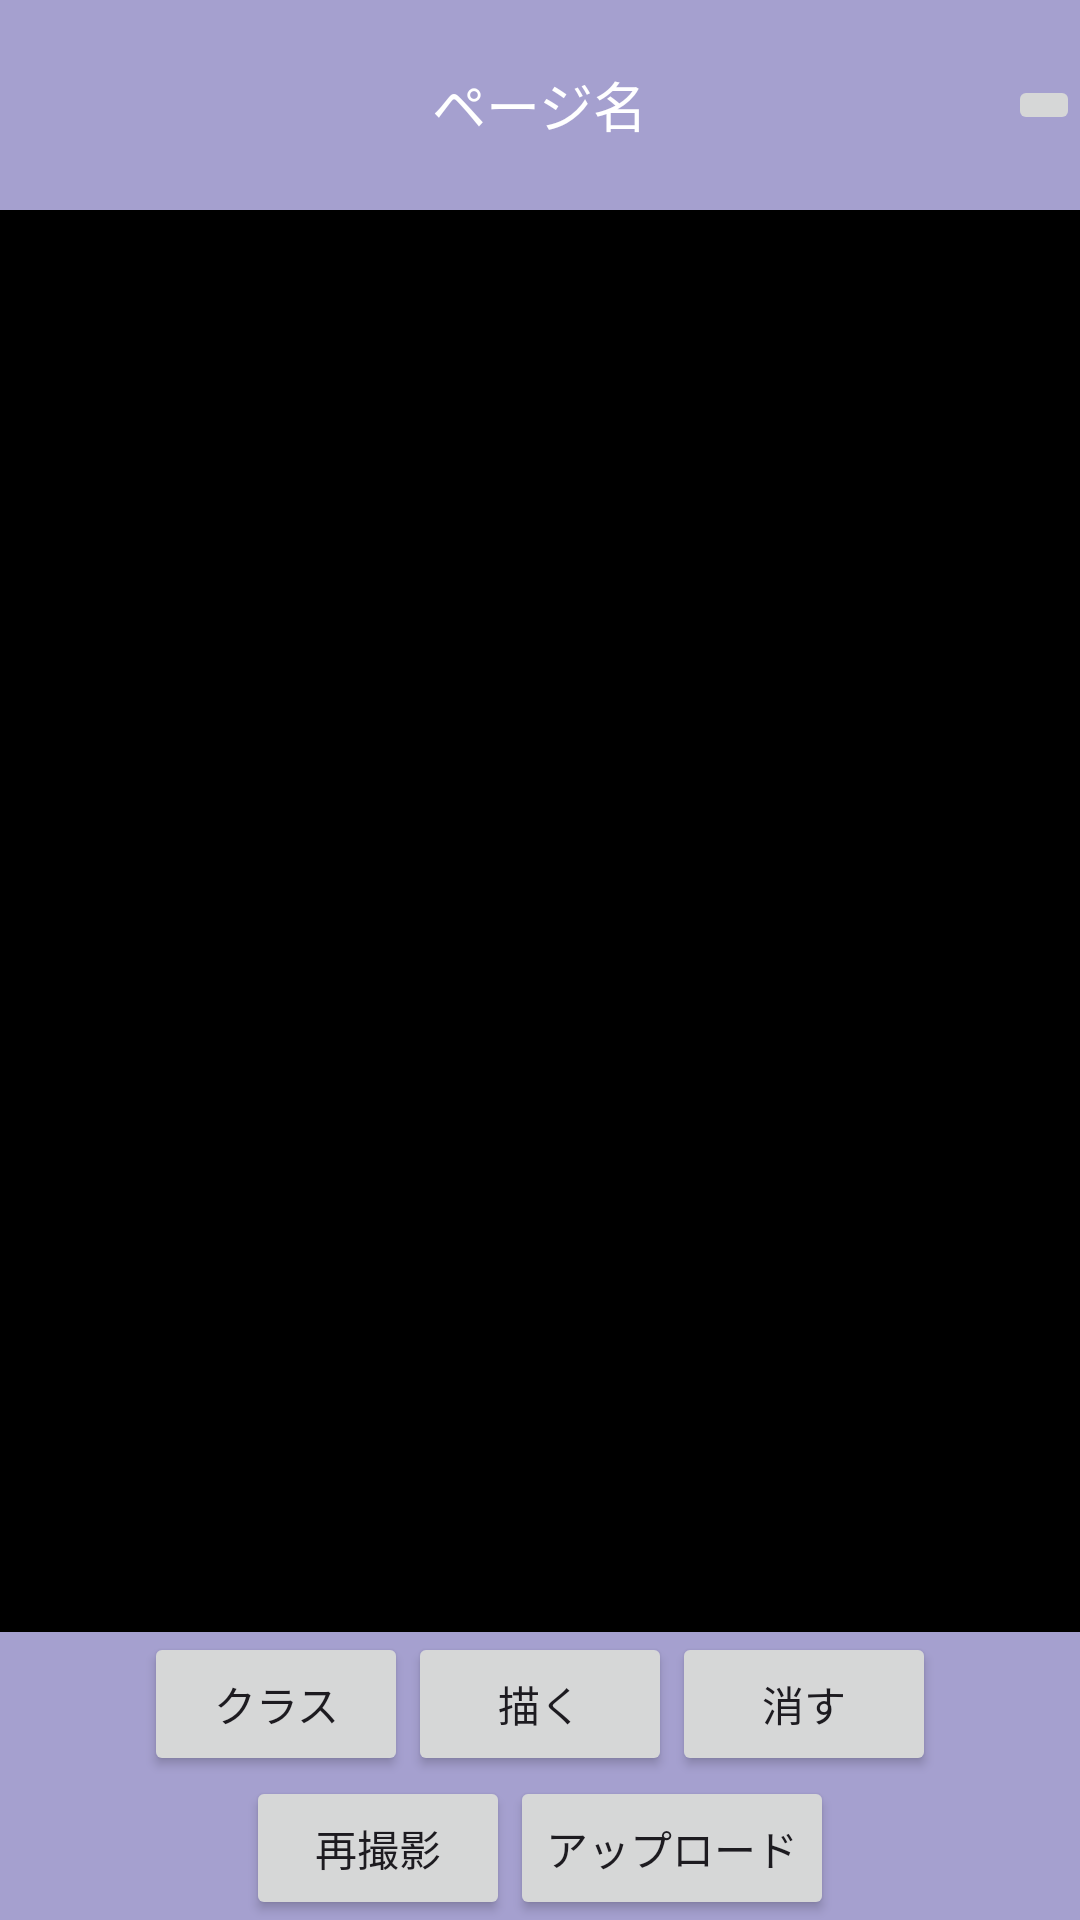

The Android layout XML behind this screen, and the referenced resources:
<!-- AndroidManifest.xml: application theme Theme.Zanpan -->
<!-- res/layout/activity_learn.xml -->
<?xml version="1.0" encoding="utf-8"?>
<androidx.constraintlayout.widget.ConstraintLayout xmlns:android="http://schemas.android.com/apk/res/android"
    xmlns:app="http://schemas.android.com/apk/res-auto"
    xmlns:tools="http://schemas.android.com/tools"
    android:layout_width="match_parent"
    android:layout_height="match_parent"
    tools:context=".MainActivity">
    <LinearLayout
        android:layout_width="match_parent"
        android:layout_height="match_parent"
        android:orientation="vertical"
        android:background="#000000">
        <LinearLayout
            android:layout_width="match_parent"
            android:layout_height="match_parent"
            android:gravity="center_horizontal"
            android:background="#FFFFFF"
            android:orientation="vertical">
            <include layout="@layout/header_layout" />
            <LinearLayout
                android:layout_width="match_parent"
                android:layout_height="match_parent"
                android:orientation="vertical"
                android:background="#000000">
                <ImageView
                    android:id="@+id/image_view"
                    android:layout_width="match_parent"
                    android:layout_height="0dp"
                    android:layout_weight="1"
                    android:contentDescription="description" />
                <LinearLayout
                    android:id="@+id/btn_box"
                    android:layout_width="match_parent"
                    android:layout_height="wrap_content"
                    android:orientation="vertical"
                    android:background="@color/header"
                    android:layout_gravity="end">
                    <LinearLayout
                        android:layout_width="match_parent"
                        android:layout_height="wrap_content"
                        android:orientation="horizontal"
                        android:gravity="center_horizontal">
                        <Button
                            android:id="@+id/cdt_infer_btn"
                            android:layout_width="wrap_content"
                            android:layout_height="wrap_content"
                            android:text="クラス"/>
                        <Button
                            android:id="@+id/write_btn"
                            android:layout_width="wrap_content"
                            android:layout_height="wrap_content"
                            android:text="描く"/>
                        <Button
                            android:id="@+id/remove_btn"
                            android:layout_width="wrap_content"
                            android:layout_height="wrap_content"
                            android:text="消す"/>
                    </LinearLayout>
                    <LinearLayout
                        android:layout_width="match_parent"
                        android:layout_height="wrap_content"
                        android:orientation="horizontal"
                        android:gravity="center_horizontal">
>
                        <Button
                            android:id="@+id/camera_btn"
                            android:layout_width="wrap_content"
                            android:layout_height="wrap_content"
                            android:text="再撮影"/>
                        <Button
                            android:id="@+id/upload_btn"
                            android:layout_width="wrap_content"
                            android:layout_height="wrap_content"
                            android:text="アップロード"/>
                    </LinearLayout>
                </LinearLayout>
            </LinearLayout>
        </LinearLayout>
    </LinearLayout>
</androidx.constraintlayout.widget.ConstraintLayout>
<!-- res/layout/header_layout.xml (included above) -->
<?xml version="1.0" encoding="utf-8"?>
<RelativeLayout xmlns:android="http://schemas.android.com/apk/res/android"
    android:layout_width="match_parent"
    android:layout_height="70dp"
    android:background="@color/header">

    
    <ImageButton
        android:id="@+id/home_btn"
        android:layout_width="wrap_content"
        android:layout_height="wrap_content"
        android:layout_centerVertical="true"
        android:contentDescription="ホーム"
        android:src="@drawable/home"
        android:layout_alignParentRight="true" />

    <TextView
        android:id="@+id/page_name"
        android:layout_width="wrap_content"
        android:layout_height="wrap_content"
        android:text="ページ名"
        android:textColor="#FFFFFF"
        android:textSize="18sp"
        android:layout_centerInParent="true" />



</RelativeLayout>
<!-- resources referenced by this layout -->
<resources>
  <color name="header">#A5A0CF</color>
  <style name="Theme.Zanpan" parent="Base.Theme.Zanpan" />
  <style name="Base.Theme.Zanpan" parent="Theme.Material3.DayNight.NoActionBar">
          
          
      </style>
</resources>
